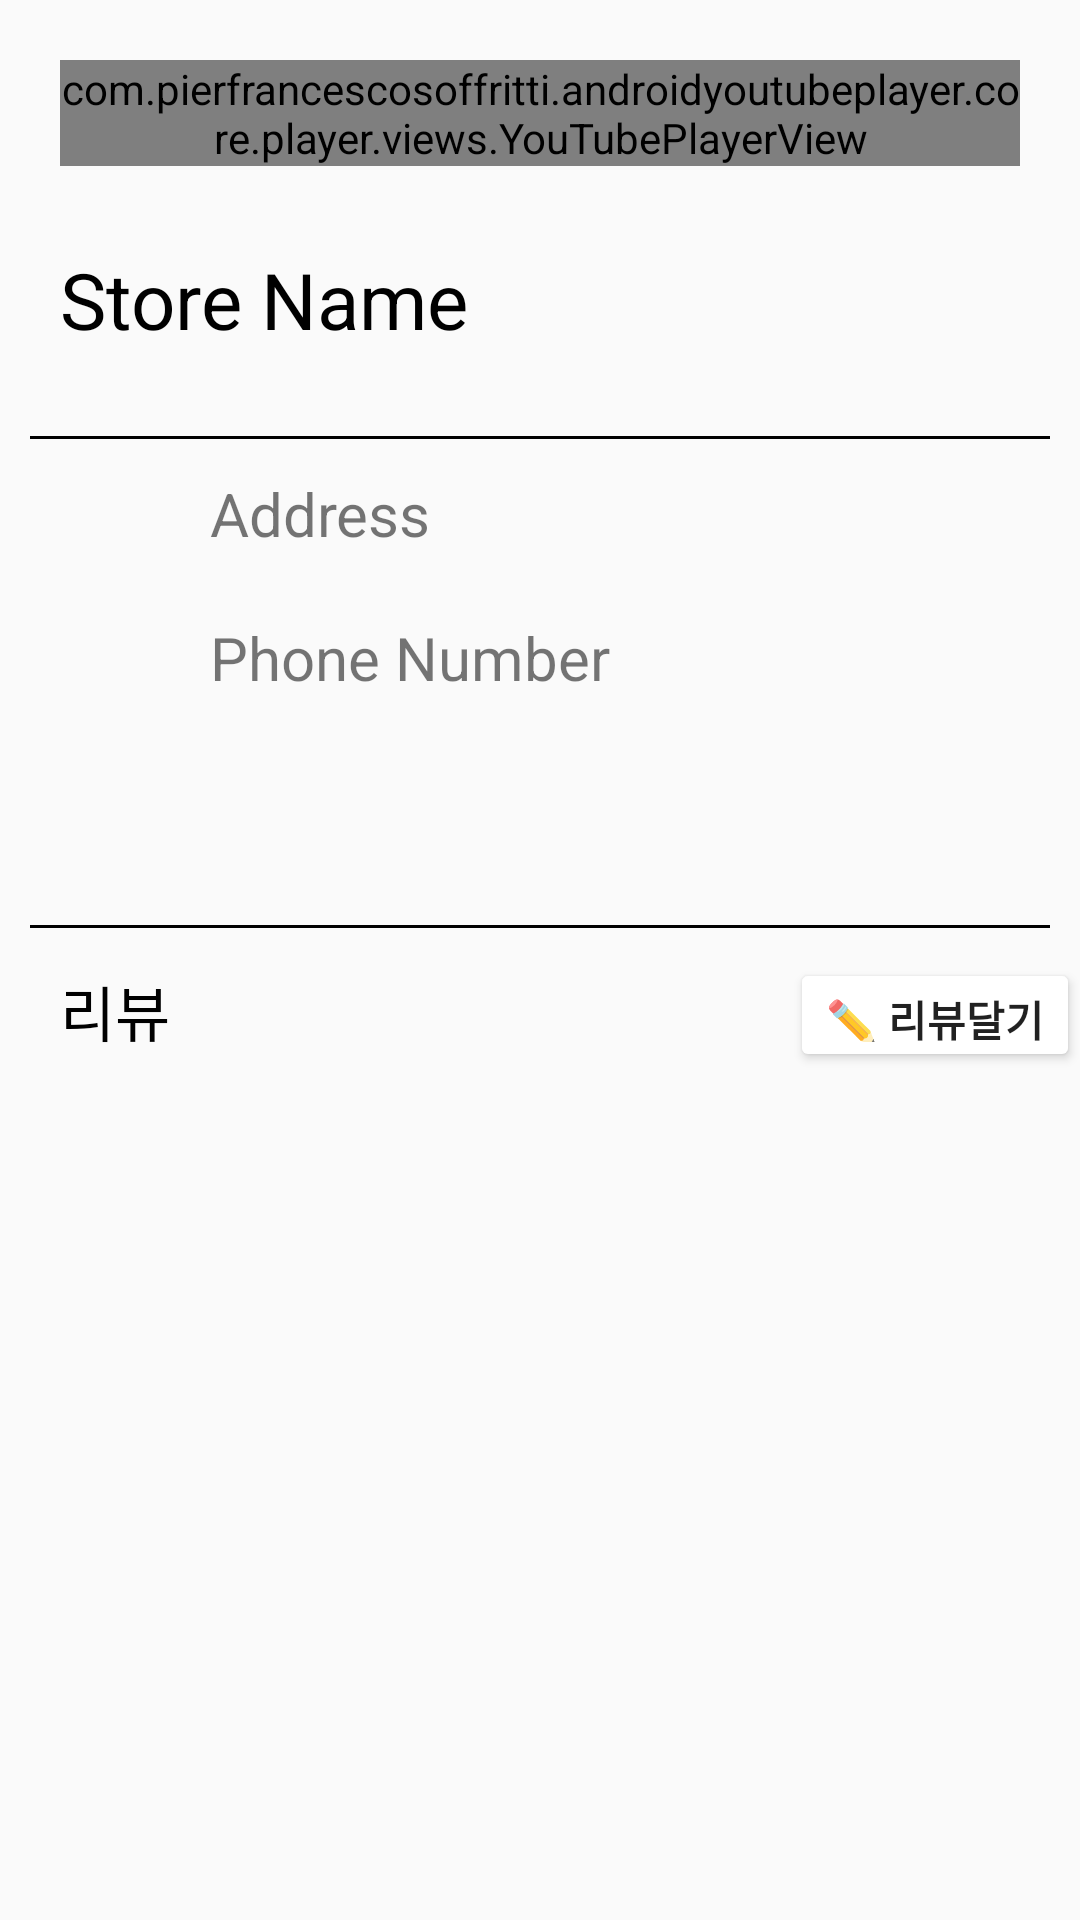

Layout XML and referenced resources for this Android screen:
<!-- AndroidManifest.xml: application theme Theme.Second -->
<!-- res/layout/activity_map_info.xml -->
<?xml version="1.0" encoding="utf-8"?>
<LinearLayout xmlns:android="http://schemas.android.com/apk/res/android"
    xmlns:tools="http://schemas.android.com/tools"
    xmlns:app="http://schemas.android.com/apk/res-auto"
    android:id="@+id/main"
    android:layout_width="match_parent"
    android:layout_height="match_parent"
    android:orientation="vertical"
    tools:context=".map.MapInfoActivity">

    <com.pierfrancescosoffritti.androidyoutubeplayer.core.player.views.YouTubePlayerView
        android:id="@+id/youtube_view"
        android:layout_width="match_parent"
        android:layout_height="wrap_content"
        android:layout_margin="20dp"
        app:autoPlay="false" />

    <LinearLayout
        android:layout_width="match_parent"
        android:layout_height="wrap_content"
        android:orientation="horizontal"
        android:gravity="center_vertical">

        <TextView
            android:id="@+id/celebrityStoreName"
            android:layout_width="0dp"
            android:layout_height="46dp"
            android:layout_weight="1"
            android:layout_marginStart="20dp"
            android:layout_marginEnd="20dp"
            android:text="Store Name"
            android:textColor="#000000"
            android:textSize="26sp" />

        <ToggleButton
            android:id="@+id/toggle_button"
            android:layout_width="40dp"
            android:layout_height="40dp"
            android:layout_margin="10dp"
            android:textOff=""
            android:textOn=""
            android:checked="false"
            android:background="@drawable/button_favorite" />
    </LinearLayout>

    <View
        android:layout_width="match_parent"
        android:layout_height="1dp"
        android:layout_margin="10dp"
        android:background="#000000" />

    <LinearLayout
        android:layout_width="match_parent"
        android:layout_height="wrap_content"
        android:orientation="horizontal">

        <ImageView
            android:id="@+id/imageView6"
            android:layout_width="30dp"
            android:layout_height="30dp"
            android:layout_marginLeft="20dp"
            android:layout_gravity="center_vertical"
            app:srcCompat="@drawable/location_mapinfo" />

        <TextView
            android:id="@+id/celebrityStoreAddress"
            android:layout_width="0dp"
            android:layout_height="wrap_content"
            android:layout_gravity="center_vertical"
            android:layout_weight="1"
            android:layout_marginLeft="20dp"
            android:text="Address"
            android:textSize="20sp" />
    </LinearLayout>

    <LinearLayout
        android:layout_width="match_parent"
        android:layout_height="46dp"
        android:layout_marginTop="10dp"
        android:orientation="horizontal">

        <ImageView
            android:id="@+id/imageView11"
            android:layout_width="30dp"
            android:layout_height="30dp"
            android:layout_gravity="center_vertical"
            android:layout_marginLeft="20dp"
            app:srcCompat="@drawable/telephone" />

        <TextView
            android:id="@+id/celebrityStoreNumber"
            android:layout_width="0dp"
            android:layout_height="wrap_content"
            android:layout_gravity="center_vertical"
            android:layout_marginLeft="20dp"
            android:layout_weight="1"
            android:text="Phone Number"
            android:textSize="20sp" />
    </LinearLayout>

    <LinearLayout
        android:layout_width="match_parent"
        android:layout_height="46dp"
        android:layout_marginTop="10dp"
        android:orientation="horizontal">

        <ImageView
            android:id="@+id/imageViewLink"
            android:layout_width="30dp"
            android:layout_height="30dp"
            android:layout_gravity="center_vertical"
            android:layout_marginLeft="20dp"
            app:srcCompat="@drawable/ic_map_link" />

        <TextView
            android:id="@+id/open_naver_map_button"
            android:layout_width="0dp"
            android:layout_height="wrap_content"
            android:layout_gravity="center_vertical"
            android:layout_marginLeft="20dp"
            android:layout_weight="1"

            android:autoLink="web"
            android:linksClickable="true"
            android:textSize="20sp"
            android:maxLines="1"
            android:singleLine="true" />
    </LinearLayout>

    <View
        android:layout_width="match_parent"
        android:layout_height="1dp"
        android:layout_margin="10dp"
        android:background="#000000" />

    <LinearLayout
        android:layout_width="match_parent"
        android:layout_height="38dp"
        android:orientation="horizontal">

        <TextView
            android:id="@+id/textView8"
            android:layout_width="0dp"
            android:layout_height="wrap_content"
            android:layout_weight="1"
            android:layout_marginLeft="20dp"
            android:text="리뷰"
            android:textColor="#000000"
            android:textSize="20sp" />

        <Button
            android:id="@+id/makeReviewButton"
            android:layout_width="wrap_content"
            android:layout_height="wrap_content"
            android:backgroundTint="#FFFFFF"
            android:text="✏️ 리뷰달기"
            android:textStyle="bold" />
    </LinearLayout>

    <androidx.recyclerview.widget.RecyclerView
        android:id="@+id/recycler_view"
        android:layout_width="match_parent"
        android:layout_height="match_parent" />

</LinearLayout>
<!-- resources referenced by this layout -->
<resources>
  <style name="Theme.Second" parent="Base.Theme.Second" />
  <style name="Base.Theme.Second" parent="Theme.AppCompat.Light">
          
          
      </style>
</resources>
